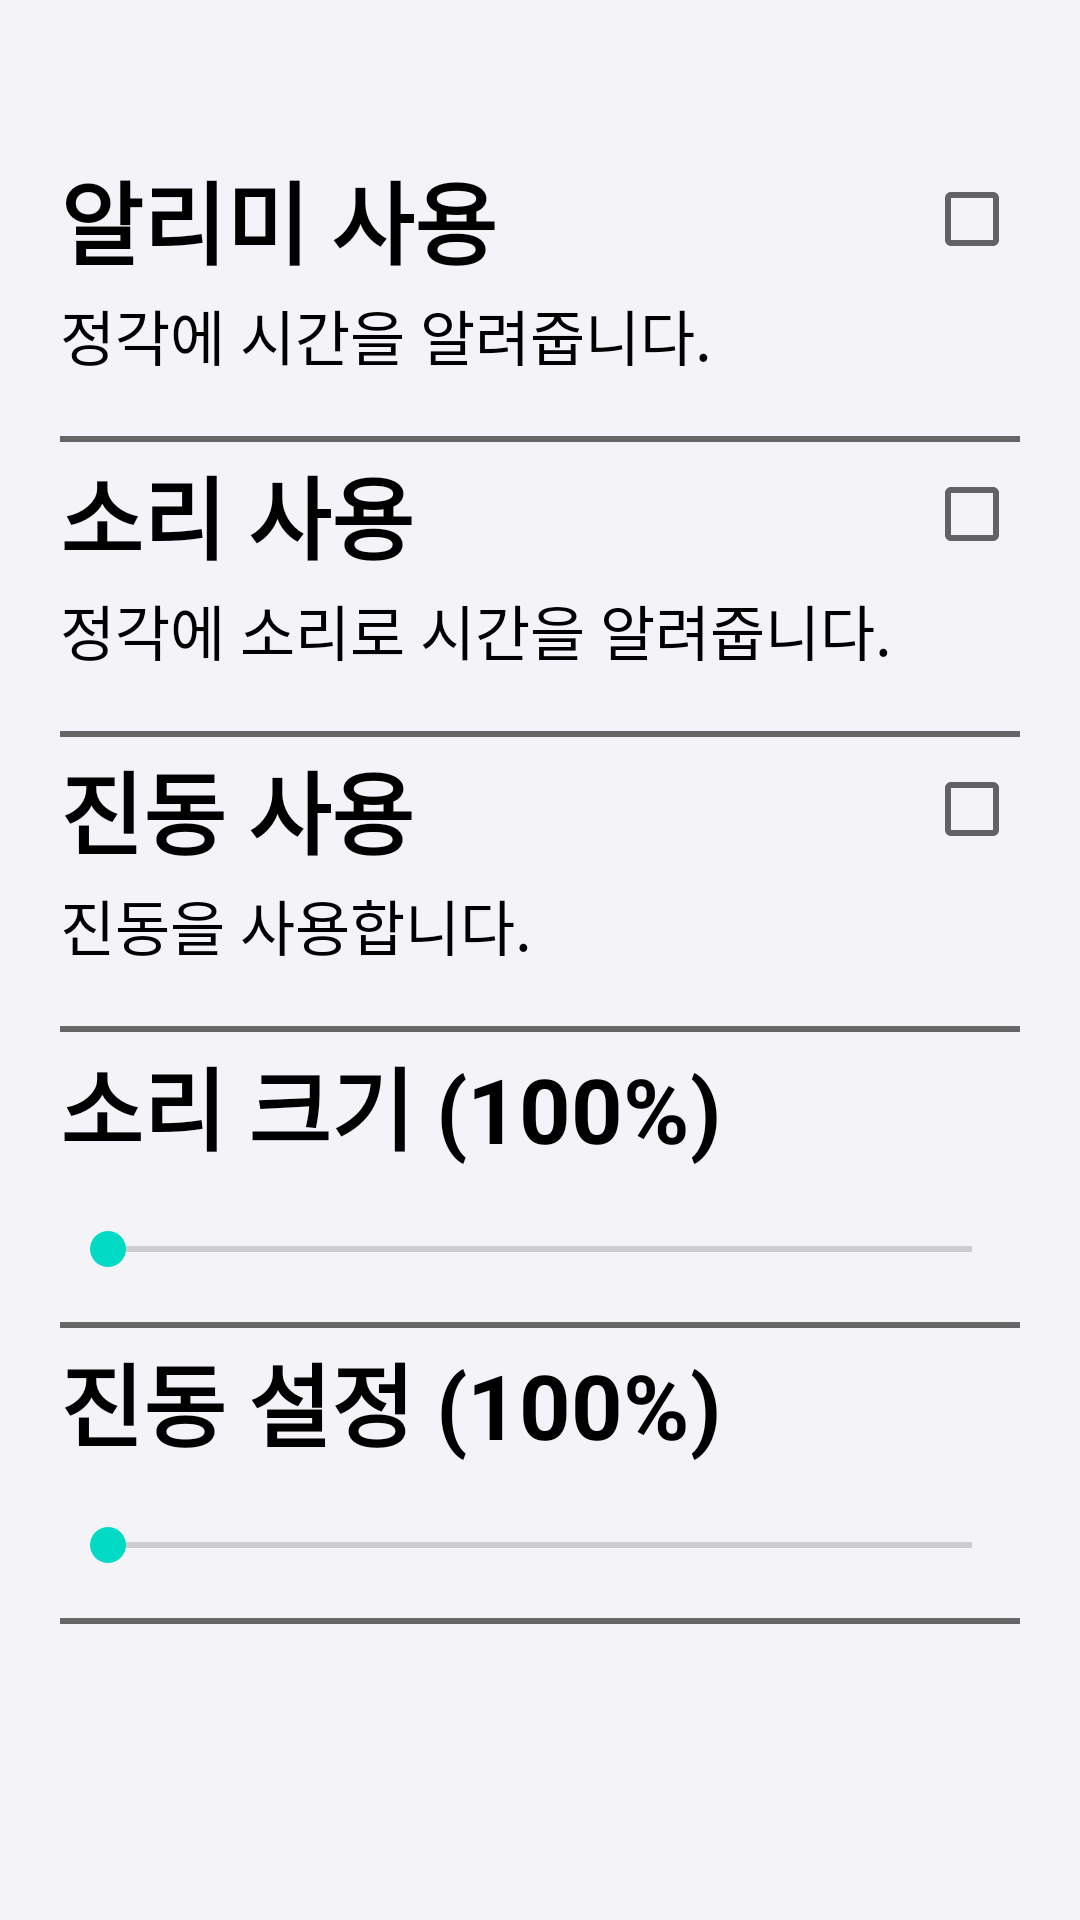

The Android layout XML behind this screen, and the referenced resources:
<!-- AndroidManifest.xml: application theme AppTheme -->
<!-- res/layout/activity_main.xml -->
<?xml version="1.0" encoding="utf-8"?>
<LinearLayout xmlns:android="http://schemas.android.com/apk/res/android"
    xmlns:app="http://schemas.android.com/apk/res-auto"
    xmlns:tools="http://schemas.android.com/tools"
    android:layout_width="match_parent"
    android:layout_height="match_parent"
    android:background="#F4F3F8"
    android:orientation="vertical"
    tools:context=".MainActivity">

    <LinearLayout
        android:layout_width="match_parent"
        android:layout_height="0dp"
        android:layout_weight="0.5"
        android:orientation="horizontal">

    </LinearLayout>

    <LinearLayout
        android:layout_width="match_parent"
        android:layout_height="0dp"
        android:layout_marginLeft="20dp"
        android:layout_marginRight="20dp"
        android:layout_weight="1"
        android:orientation="vertical">

        <LinearLayout
            android:layout_width="match_parent"
            android:layout_height="0dp"
            android:layout_weight="1"
            android:orientation="horizontal">

            <TextView
                android:id="@+id/textView_Alarm"
                android:layout_width="wrap_content"
                android:layout_height="match_parent"
                android:layout_weight="1"
                android:gravity="center|left"
                android:text="알리미 사용"
                android:textColor="#000000"
                android:textSize="30sp"
                android:textStyle="bold" />

            <CheckBox
                android:id="@+id/checkBox_Alarm"
                android:layout_width="wrap_content"
                android:layout_height="match_parent"
                android:layout_gravity="center_horizontal|right"
                android:text="" />
        </LinearLayout>

        <TextView
            android:id="@+id/textView_Alarm_info"
            android:layout_width="wrap_content"
            android:layout_height="0dp"
            android:layout_gravity="left|top"
            android:layout_weight="1"
            android:gravity="center|top"
            android:text="정각에 시간을 알려줍니다."
            android:textColor="#000000"
            android:textSize="20sp" />

        <View
            android:layout_width="match_parent"
            android:layout_height="2dp"
            android:layout_centerInParent="true"
            android:background="#666666" />

    </LinearLayout>

    <LinearLayout
        android:layout_width="match_parent"
        android:layout_height="0dp"
        android:layout_marginLeft="20dp"
        android:layout_marginRight="20dp"
        android:layout_weight="1"
        android:orientation="vertical">

        <LinearLayout
            android:layout_width="match_parent"
            android:layout_height="0dp"
            android:layout_weight="1"
            android:orientation="horizontal">

            <TextView
                android:id="@+id/textView_Sound_Use"
                android:layout_width="wrap_content"
                android:layout_height="match_parent"
                android:layout_weight="1"
                android:gravity="center|left"
                android:text="소리 사용"
                android:textColor="#000000"
                android:textSize="30sp"
                android:textStyle="bold" />

            <CheckBox
                android:id="@+id/checkBox_Sound"
                android:layout_width="wrap_content"
                android:layout_height="match_parent"
                android:layout_gravity="center_horizontal|right"
                android:text="" />
        </LinearLayout>

        <TextView
            android:id="@+id/textView_Sound_Use_Info"
            android:layout_width="wrap_content"
            android:layout_height="0dp"
            android:layout_gravity="left|top"
            android:layout_weight="1"
            android:gravity="center|top"
            android:text="정각에 소리로 시간을 알려줍니다."
            android:textColor="#000000"
            android:textSize="20sp" />

        <View
            android:layout_width="match_parent"
            android:layout_height="2dp"
            android:layout_centerInParent="true"
            android:background="#666666" />

    </LinearLayout>

    <LinearLayout
        android:layout_width="match_parent"
        android:layout_height="0dp"
        android:layout_marginLeft="20dp"
        android:layout_marginRight="20dp"
        android:layout_weight="1"
        android:orientation="vertical">

        <LinearLayout
            android:layout_width="match_parent"
            android:layout_height="0dp"
            android:layout_weight="1"
            android:orientation="horizontal">

            <TextView
                android:id="@+id/textView_Vib_Use"
                android:layout_width="wrap_content"
                android:layout_height="match_parent"
                android:layout_weight="1"
                android:gravity="center|left"
                android:text="진동 사용"
                android:textColor="#000000"
                android:textSize="30sp"
                android:textStyle="bold" />

            <CheckBox
                android:id="@+id/checkBox_Vib_Use"
                android:layout_width="wrap_content"
                android:layout_height="match_parent"
                android:layout_gravity="right"
                android:gravity="center_vertical"
                android:text="" />
        </LinearLayout>

        <TextView
            android:id="@+id/textView_Vib_Use_Info"
            android:layout_width="wrap_content"
            android:layout_height="0dp"
            android:layout_gravity="left|top"
            android:layout_weight="1"
            android:gravity="center|top"
            android:text="진동을 사용합니다."
            android:textColor="#000000"
            android:textSize="20sp" />

        <View
            android:layout_width="match_parent"
            android:layout_height="2dp"
            android:layout_centerInParent="true"
            android:background="#666666" />

    </LinearLayout>

    <LinearLayout
        android:layout_width="match_parent"
        android:layout_height="0dp"
        android:layout_marginLeft="20dp"
        android:layout_marginRight="20dp"
        android:layout_weight="1"
        android:orientation="vertical">

        <LinearLayout
            android:layout_width="match_parent"
            android:layout_height="0dp"
            android:layout_weight="1"
            android:orientation="horizontal">

            <TextView
                android:id="@+id/textView_Sound"
                android:layout_width="wrap_content"
                android:layout_height="match_parent"
                android:layout_weight="1"
                android:gravity="center|left"
                android:text="소리 크기 (100%)"
                android:textColor="#000000"
                android:textSize="30sp"
                android:textStyle="bold" />
        </LinearLayout>

        <SeekBar
            android:id="@+id/seekBar_Sound"
            android:layout_width="match_parent"
            android:layout_height="0dp"
            android:layout_weight="1" />

        <View
            android:layout_width="match_parent"
            android:layout_height="2dp"
            android:layout_centerInParent="true"
            android:background="#666666" />
    </LinearLayout>

    <LinearLayout
        android:layout_width="match_parent"
        android:layout_height="0dp"
        android:layout_marginLeft="20dp"
        android:layout_marginRight="20dp"
        android:layout_weight="1"
        android:orientation="vertical">

        <LinearLayout
            android:layout_width="match_parent"
            android:layout_height="0dp"
            android:layout_weight="1"
            android:orientation="horizontal">

            <TextView
                android:id="@+id/textView_Vib"
                android:layout_width="wrap_content"
                android:layout_height="match_parent"
                android:layout_weight="1"
                android:gravity="center|left"
                android:text="진동 설정 (100%)"
                android:textColor="#000000"
                android:textSize="30sp"
                android:textStyle="bold" />
        </LinearLayout>

        <SeekBar
            android:id="@+id/seekBar_Vib"
            android:layout_width="match_parent"
            android:layout_height="0dp"
            android:layout_weight="1" />

        <View
            android:layout_width="match_parent"
            android:layout_height="2dp"
            android:layout_centerInParent="true"
            android:background="#666666" />
    </LinearLayout>


    <LinearLayout
        android:layout_width="match_parent"
        android:layout_height="0dp"
        android:layout_weight="1"
        android:orientation="horizontal"></LinearLayout>

</LinearLayout>
<!-- resources referenced by this layout -->
<resources>
  <style name="AppTheme" parent="Theme.AppCompat.Light.DarkActionBar">
          
          <item name="colorPrimary">@android:color/holo_orange_light</item>
          <item name="colorPrimaryDark">@color/colorPrimaryDark</item>
          <item name="colorAccent">@color/colorAccent</item>
      </style>
  <!-- not gathered from this repository: default colours our renderer supplied (Android Studio template values) -->
  <color name="colorPrimaryDark">#FF3700B3</color>
  <color name="colorAccent">#FF03DAC5</color>
</resources>
